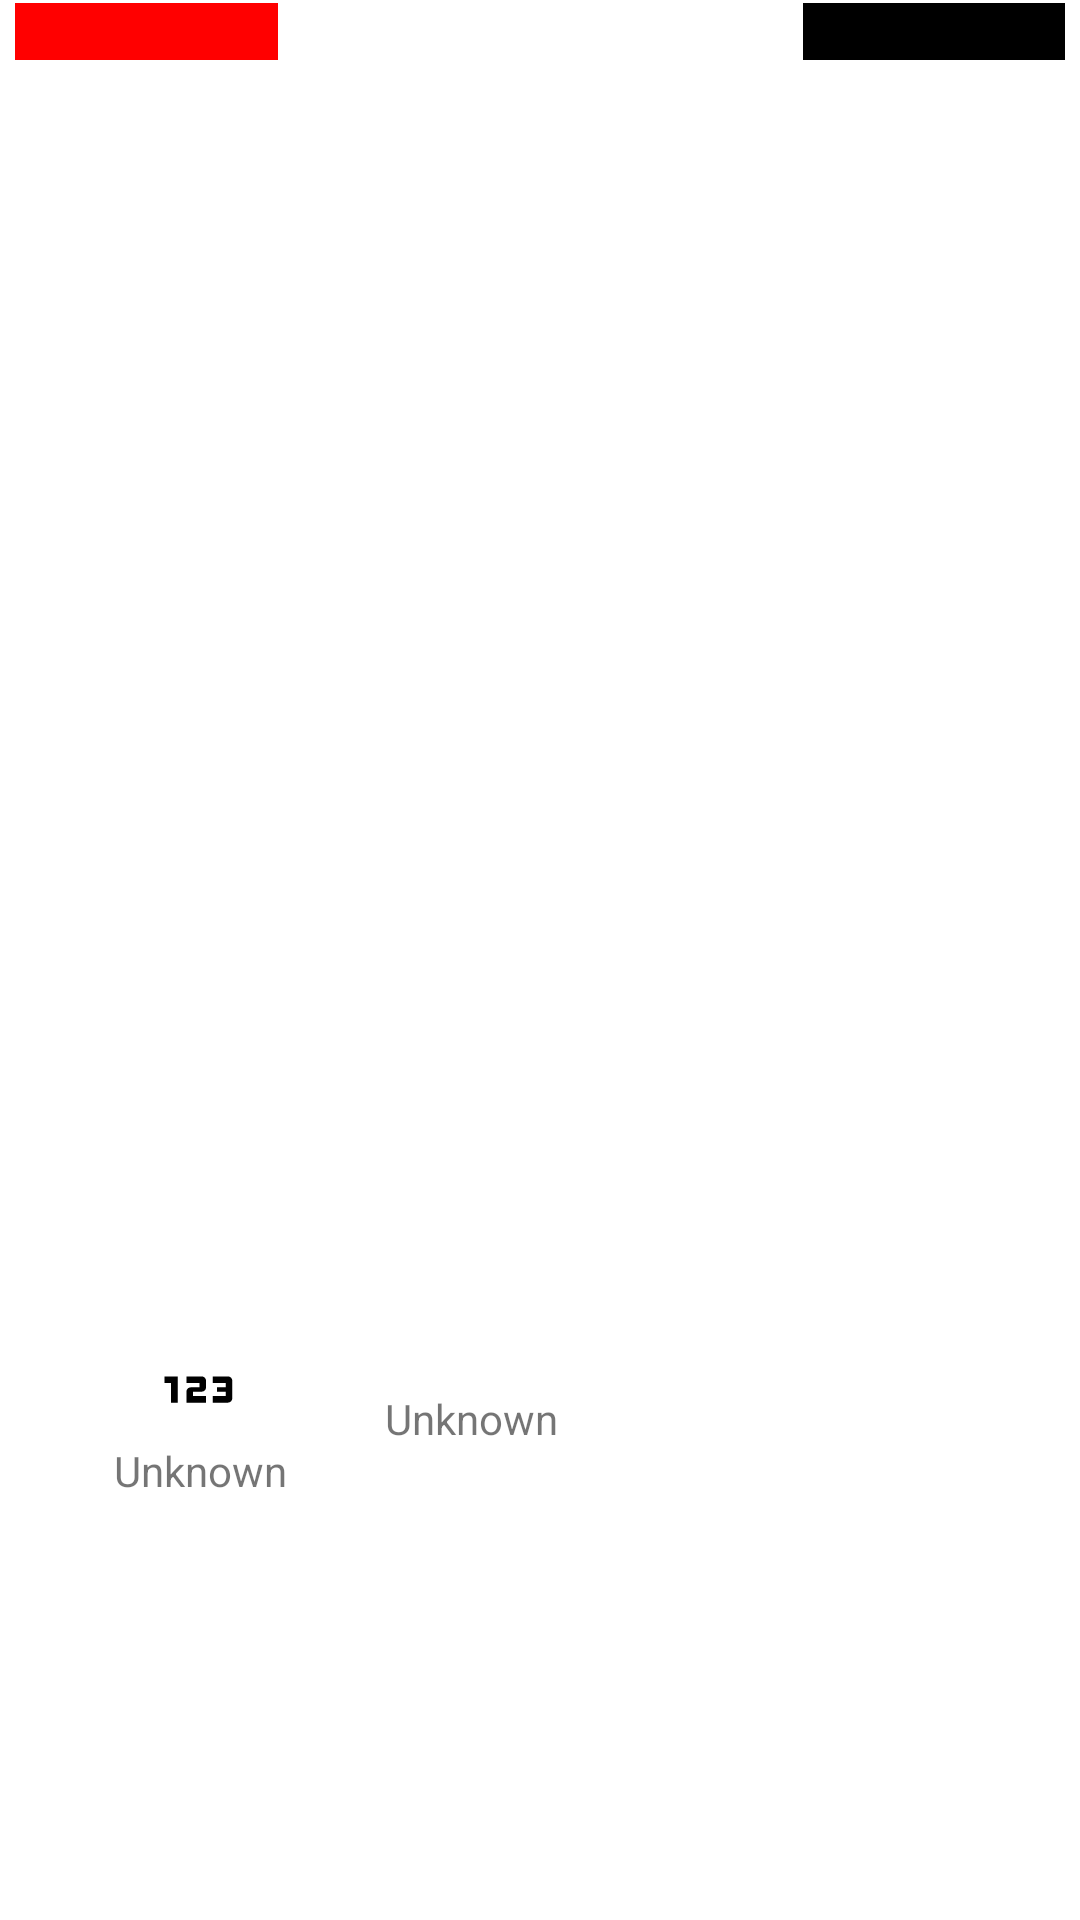

Produce the Android XML layout that renders to this screen, including the resource entries it uses.
<!-- AndroidManifest.xml: application theme Theme.Billant -->
<!-- res/layout/recyclerview_transactions_item.xml -->
<?xml version="1.0" encoding="utf-8"?>
<LinearLayout xmlns:android="http://schemas.android.com/apk/res/android"
    xmlns:app="http://schemas.android.com/apk/res-auto"
    android:layout_width="match_parent"
    android:layout_height="wrap_content"
    android:orientation="vertical"
    android:paddingStart="5dp"
    android:paddingTop="1dp"
    android:paddingEnd="5dp"
    android:paddingBottom="10dp">

    <LinearLayout
        android:layout_width="match_parent"
        android:layout_height="match_parent"
        android:layout_weight="1"
        android:orientation="horizontal">

        <TextView
            android:id="@+id/transactions_show_type"
            android:layout_width="match_parent"
            android:layout_height="wrap_content"
            android:layout_weight="1.5"
            android:textColor="@color/white"
            android:textAlignment="center"
            android:background="@color/red"/>

        <TextView
            android:id="@+id/transactions_show_date"
            android:layout_width="match_parent"
            android:layout_height="wrap_content"
            android:layout_weight="1"
            android:paddingEnd="2dp"
            android:textAlignment="textEnd" />

        <TextView
            android:id="@+id/transactions_show_time"
            android:layout_width="match_parent"
            android:layout_height="wrap_content"
            android:layout_weight="1.5"
            android:textAlignment="center"
            style="@style/whitetextblackbackground"/>


    </LinearLayout>

    <LinearLayout
        android:layout_width="match_parent"
        android:layout_height="match_parent"
        android:layout_weight="1"
        android:baselineAligned="false"
        android:orientation="horizontal">


        <LinearLayout
            android:layout_width="wrap_content"
            android:layout_height="wrap_content"
            android:layout_gravity="center_vertical"
            android:layout_weight="1"
            android:gravity="center"
            android:orientation="vertical">

            <ImageView
                android:id="@+id/transaction_category_icon"
                android:layout_width="35dp"
                android:layout_height="35dp"
                android:layout_weight="1"
                app:srcCompat="@drawable/baseline_123_24" />

            <TextView
                android:id="@+id/transaction_category_name"
                android:layout_width="match_parent"
                android:layout_height="wrap_content"
                android:layout_weight="1"
                android:gravity="center"
                android:text="Unknown" />
        </LinearLayout>

        <TextView
            android:id="@+id/transactions_show_name"
            android:layout_width="wrap_content"
            android:layout_height="wrap_content"
            android:layout_gravity="center_vertical"
            android:layout_weight="1"
            android:gravity="center_vertical"
            android:maxWidth="50dip"
            android:text="Unknown"
            app:autoSizeMaxTextSize="20sp"
            app:autoSizeMinTextSize="5sp"
            app:autoSizeStepGranularity="0.5sp"
            app:autoSizeTextType="uniform"/>

        <TextView
            android:id="@+id/transactions_show_amount"
            android:layout_width="wrap_content"
            android:layout_height="match_parent"
            android:layout_weight="1"
            android:gravity="center|end"
            android:maxWidth="50dip"
            app:autoSizeMaxTextSize="20sp"
            app:autoSizeMinTextSize="5sp"
            app:autoSizeStepGranularity="0.5sp"
            app:autoSizeTextType="uniform" />
    </LinearLayout>
</LinearLayout>
<!-- resources referenced by this layout -->
<resources>
  <color name="red">#FF0000</color>
  <color name="white">#FFFFFFFF</color>
  <!-- drawable baseline_123_24 (drawable) -->
  <vector android:autoMirrored="true" android:height="24dp"
      android:tint="#000000" android:viewportHeight="24"
      android:viewportWidth="24" android:width="24dp" xmlns:android="http://schemas.android.com/apk/res/android">
      <path android:fillColor="@android:color/white" android:pathData="M7,15H5.5v-4.5H4V9h3V15zM13.5,13.5h-3v-1h2c0.55,0 1,-0.45 1,-1V10c0,-0.55 -0.45,-1 -1,-1H9v1.5h3v1h-2c-0.55,0 -1,0.45 -1,1V15h4.5V13.5zM19.5,14v-4c0,-0.55 -0.45,-1 -1,-1H15v1.5h3v1h-2v1h2v1h-3V15h3.5C19.05,15 19.5,14.55 19.5,14z"/>
  </vector>
  <style name="whitetextblackbackground" parent="Theme.AppCompat">
          <item name="android:textColor">@color/white</item>
          <item name="android:background">@color/black</item>
      </style>
  <style name="Theme.Billant" parent="Theme.MaterialComponents.DayNight.DarkActionBar">
          
          <item name="colorPrimary">@color/blue</item>
          <item name="colorPrimaryVariant">@color/blueazure</item>
          <item name="colorOnPrimary">@color/white</item>
          
          <item name="colorSecondary">@color/teal_200</item>
          <item name="colorSecondaryVariant">@color/teal_700</item>
          <item name="colorOnSecondary">@color/black</item>
          
          <item name="android:statusBarColor">?attr/colorPrimaryVariant</item>
          
  
          <item name="windowActionBar">false</item>
          <item name="windowNoTitle">true</item>
      </style>
  <color name="black">#FF000000</color>
  <color name="blue">#0000FF</color>
  <color name="blueazure">#006EFF</color>
  <color name="teal_200">#FF03DAC5</color>
  <color name="teal_700">#FF018786</color>
</resources>
